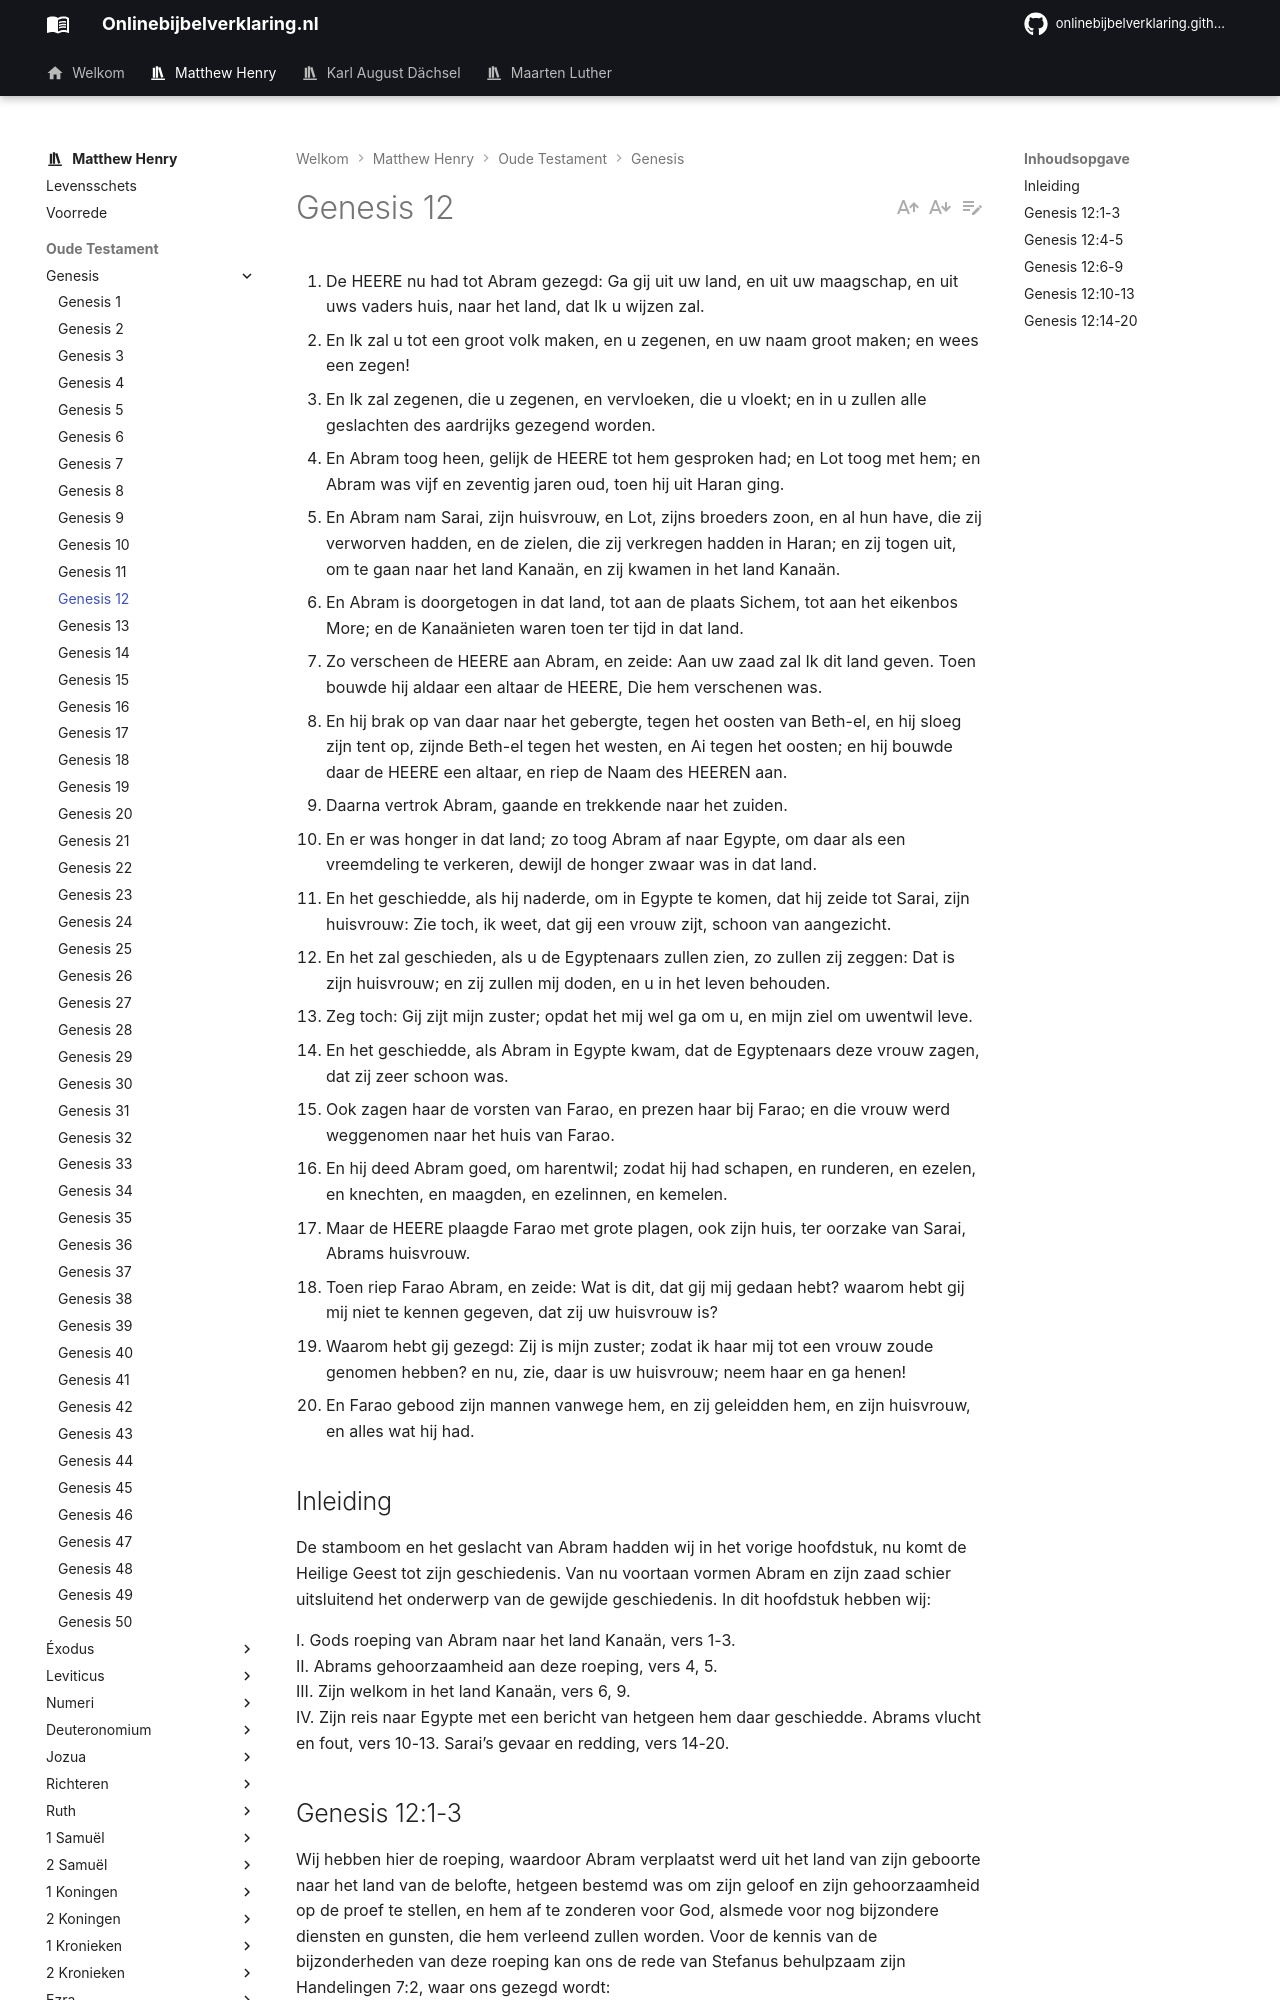

repository: onlinebijbelverklaring/dev-preview · page: matthewhenry/Genesis/Genesis12/index.html · generator: mkdocs

1. De HEERE nu had tot Abram gezegd: Ga gij uit uw land, en uit uw maagschap, en uit uws vaders huis, naar het land, dat Ik u wijzen zal. 
2. En Ik zal u tot een groot volk maken, en u zegenen, en uw naam groot maken; en wees een zegen! 
3. En Ik zal zegenen, die u zegenen, en vervloeken, die u vloekt; en in u zullen alle geslachten des aardrijks gezegend worden. 
4. En Abram toog heen, gelijk de HEERE tot hem gesproken had; en Lot toog met hem; en Abram was vijf en zeventig jaren oud, toen hij uit Haran ging. 
5. En Abram nam Sarai, zijn huisvrouw, en Lot, zijns broeders zoon, en al hun have, die zij verworven hadden, en de zielen, die zij verkregen hadden in Haran; en zij togen uit, om te gaan naar het land Kanaän, en zij kwamen in het land Kanaän. 
6. En Abram is doorgetogen in dat land, tot aan de plaats Sichem, tot aan het eikenbos More; en de Kanaänieten waren toen ter tijd in dat land. 
7. Zo verscheen de HEERE aan Abram, en zeide: Aan uw zaad zal Ik dit land geven. Toen bouwde hij aldaar een altaar de HEERE, Die hem verschenen was. 
8. En hij brak op van daar naar het gebergte, tegen het oosten van Beth-el, en hij sloeg zijn tent op, zijnde Beth-el tegen het westen, en Ai tegen het oosten; en hij bouwde daar de HEERE een altaar, en riep de Naam des HEEREN aan. 
9. Daarna vertrok Abram, gaande en trekkende naar het zuiden. 
10. En er was honger in dat land; zo toog Abram af naar Egypte, om daar als een vreemdeling te verkeren, dewijl de honger zwaar was in dat land. 
11. En het geschiedde, als hij naderde, om in Egypte te komen, dat hij zeide tot Sarai, zijn huisvrouw: Zie toch, ik weet, dat gij een vrouw zijt, schoon van aangezicht. 
12. En het zal geschieden, als u de Egyptenaars zullen zien, zo zullen zij zeggen: Dat is zijn huisvrouw; en zij zullen mij doden, en u in het leven behouden. 
13. Zeg toch: Gij zijt mijn zuster; opdat het mij wel ga om u, en mijn ziel om uwentwil leve. 
14. En het geschiedde, als Abram in Egypte kwam, dat de Egyptenaars deze vrouw zagen, dat zij zeer schoon was. 
15. Ook zagen haar de vorsten van Farao, en prezen haar bij Farao; en die vrouw werd weggenomen naar het huis van Farao. 
16. En hij deed Abram goed, om harentwil; zodat hij had schapen, en runderen, en ezelen, en knechten, en maagden, en ezelinnen, en kemelen. 
17. Maar de HEERE plaagde Farao met grote plagen, ook zijn huis, ter oorzake van Sarai, Abrams huisvrouw. 
18. Toen riep Farao Abram, en zeide: Wat is dit, dat gij mij gedaan hebt? waarom hebt gij mij niet te kennen gegeven, dat zij uw huisvrouw is? 
19. Waarom hebt gij gezegd: Zij is mijn zuster; zodat ik haar mij tot een vrouw zoude genomen hebben? en nu, zie, daar is uw huisvrouw; neem haar en ga henen! 
20. En Farao gebood zijn mannen vanwege hem, en zij geleidden hem, en zijn huisvrouw, en alles wat hij had. 

## Inleiding

De stamboom en het geslacht van Abram hadden wij in het vorige hoofdstuk, nu komt de Heilige Geest tot zijn geschiedenis. Van nu voortaan vormen Abram en zijn zaad schier uitsluitend het onderwerp van de gewijde geschiedenis. In dit hoofdstuk hebben wij:

I. Gods roeping van Abram naar het land Kanaän, vers 1-3.  
II. Abrams gehoorzaamheid aan deze roeping, vers 4, 5.  
III. Zijn welkom in het land Kanaän, vers 6, 9.  
IV. Zijn reis naar Egypte met een bericht van hetgeen hem daar geschiedde. Abrams vlucht en fout, vers 10-13. Sarai’s gevaar en redding, vers 14-20.
